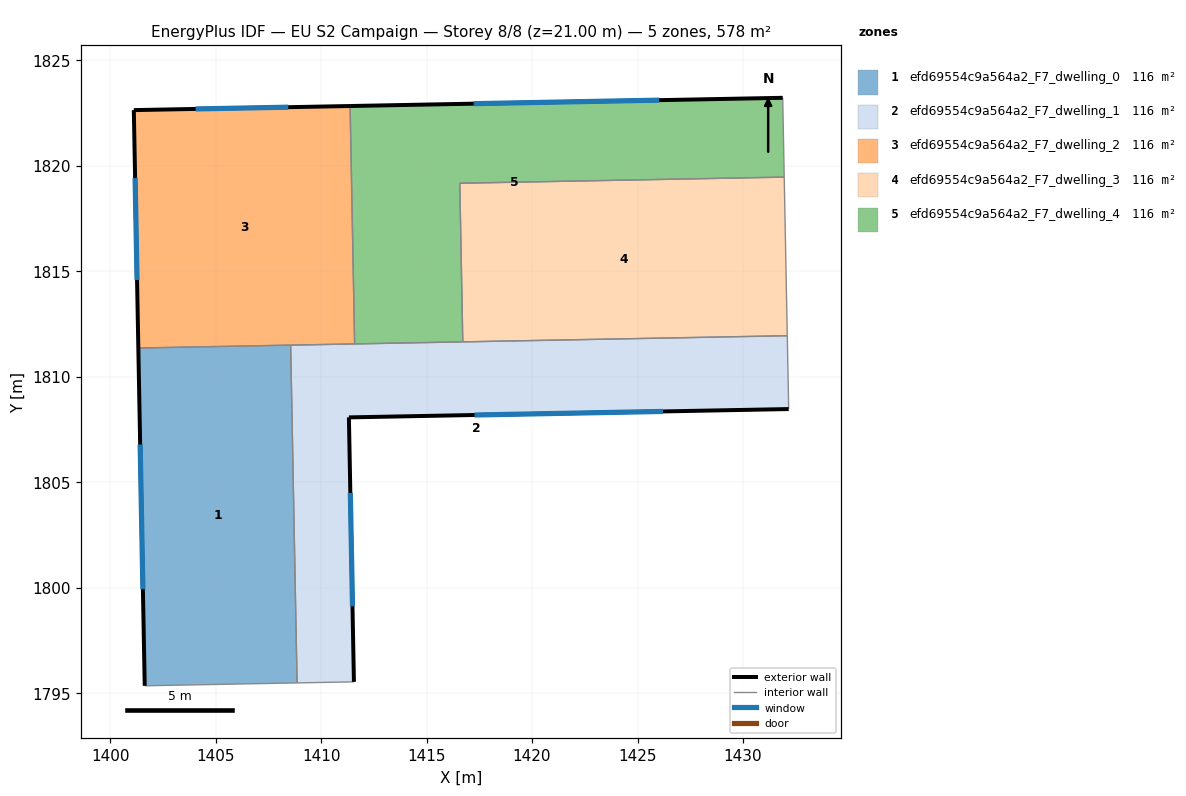
=== STOREY PLAN SPEC (per zone: floor XY polygon, exterior-wall plan segments, windows/doors) ===
zone 1: efd69554c9a564a2_F7_dwelling_0  (115.6 m²)
  floor: (1408.56, 1811.50) (1408.86, 1795.49) (1401.64, 1795.35) (1401.34, 1811.37)
  exterior wall: (1401.34, 1811.37) – (1401.64, 1795.35)  [16.0 m]
    window: (1401.42, 1806.79) – (1401.55, 1799.93)  [8.8 m²]
  interior walls: 3
zone 2: efd69554c9a564a2_F7_dwelling_1  (115.7 m²)
  floor: (1432.10, 1811.95) (1432.16, 1808.47) (1411.32, 1808.08) (1411.56, 1795.54) (1408.86, 1795.49) (1408.56, 1811.50)
  exterior wall: (1411.32, 1808.08) – (1432.16, 1808.47)  [20.8 m]
    window: (1417.27, 1808.19) – (1426.21, 1808.36)  [11.5 m²]
  exterior wall: (1411.56, 1795.54) – (1411.32, 1808.08)  [12.5 m]
    window: (1411.49, 1799.12) – (1411.39, 1804.50)  [6.9 m²]
  interior walls: 6
zone 3: efd69554c9a564a2_F7_dwelling_2  (115.7 m²)
  floor: (1411.38, 1822.84) (1411.59, 1811.56) (1401.34, 1811.37) (1401.12, 1822.64)
  exterior wall: (1411.38, 1822.84) – (1401.12, 1822.64)  [10.3 m]
    window: (1408.45, 1822.78) – (1404.05, 1822.70)  [5.7 m²]
  exterior wall: (1401.12, 1822.64) – (1401.34, 1811.37)  [11.3 m]
    window: (1401.19, 1819.42) – (1401.28, 1814.59)  [6.2 m²]
  interior walls: 3
zone 4: efd69554c9a564a2_F7_dwelling_3  (115.7 m²)
  floor: (1431.95, 1819.47) (1432.10, 1811.95) (1416.72, 1811.66) (1416.58, 1819.17)
  interior walls: 4
zone 5: efd69554c9a564a2_F7_dwelling_4  (115.7 m²)
  floor: (1431.88, 1823.22) (1431.95, 1819.47) (1416.58, 1819.17) (1416.72, 1811.66) (1411.59, 1811.56) (1411.38, 1822.84)
  exterior wall: (1431.88, 1823.22) – (1411.38, 1822.84)  [20.5 m]
    window: (1426.02, 1823.11) – (1417.23, 1822.95)  [11.3 m²]
  interior walls: 5

=== DERIVED (storey summary) ===
Building: EU S2 Campaign
Storey: 8 of 8  (floor level z = 21.00 m)
Storey gross floor area: 578.3 m²
Zones on this storey: 5
  - efd69554c9a564a2_F7_dwelling_0: floor 115.6 m²; exterior wall 16.0 m (48.0 m²); 1 window(s) 8.8 m²; WWR 18.4%
  - efd69554c9a564a2_F7_dwelling_1: floor 115.7 m²; exterior wall 33.4 m (100.2 m²); 2 window(s) 18.4 m²; WWR 18.4%
  - efd69554c9a564a2_F7_dwelling_2: floor 115.7 m²; exterior wall 21.5 m (64.6 m²); 2 window(s) 11.9 m²; WWR 18.4%
  - efd69554c9a564a2_F7_dwelling_3: floor 115.7 m²
  - efd69554c9a564a2_F7_dwelling_4: floor 115.7 m²; exterior wall 20.5 m (61.5 m²); 1 window(s) 11.3 m²; WWR 18.4%
Zone adjacency (shared interzone walls):
  - efd69554c9a564a2_F7_dwelling_0 ↔ efd69554c9a564a2_F7_dwelling_1
  - efd69554c9a564a2_F7_dwelling_0 ↔ efd69554c9a564a2_F7_dwelling_2
  - efd69554c9a564a2_F7_dwelling_1 ↔ efd69554c9a564a2_F7_dwelling_2
  - efd69554c9a564a2_F7_dwelling_1 ↔ efd69554c9a564a2_F7_dwelling_3
  - efd69554c9a564a2_F7_dwelling_1 ↔ efd69554c9a564a2_F7_dwelling_4
  - efd69554c9a564a2_F7_dwelling_2 ↔ efd69554c9a564a2_F7_dwelling_4
  - efd69554c9a564a2_F7_dwelling_3 ↔ efd69554c9a564a2_F7_dwelling_4